Run: headless pygame with SDL's dummy video driver; simulated clock (each Clock.tick advances the game by its frame time, no real sleeping); random seed 0; keys injected as events and as key.get_pressed() state; mouse plan: one left click at the window centre at the start of phase 2, then a move to the lower-right quarter at the start of phase 3.
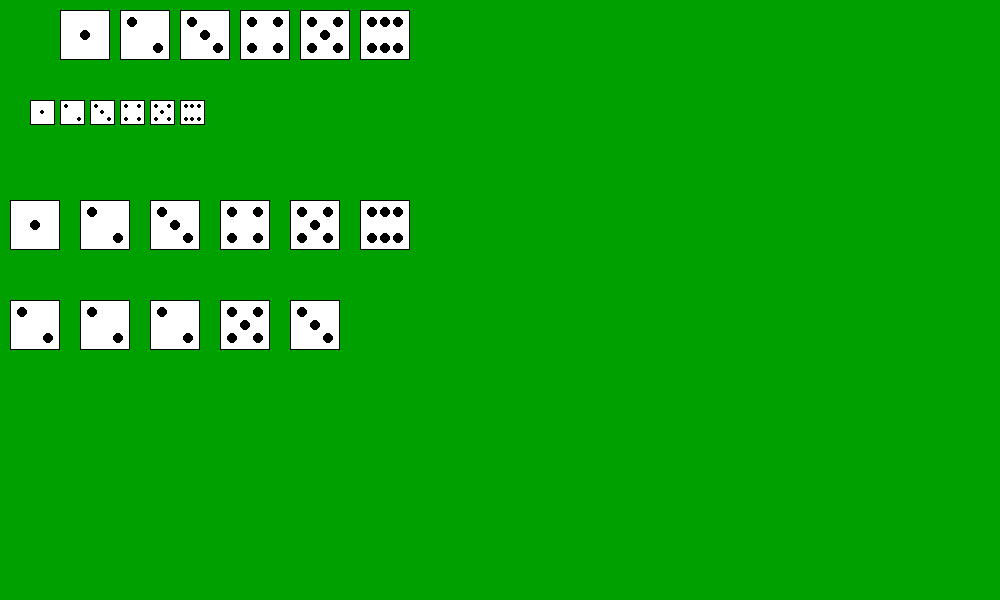
Frame 1 of 4 · flips 1–60 · no input
Frame 2 of 4 · flips 61–180 · clicked the window centre · tapped SPACE, RETURN · held RIGHT (→), D · screen unchanged from frame 1, image omitted
Frame 3 of 4 · flips 181–300 · moved the mouse to the lower-right quarter · held DOWN (↓), S · screen unchanged from frame 2, image omitted
Frame 4 of 4 · flips 301–420 · held LEFT (←), A, UP (↑), W · screen unchanged from frame 3, image omitted

The pygame program that drew these frames:

'''
Created on 8 august 2017

@author: irac1
'''

import pygame
import random
from threading import Timer


class UIObject:
    def __init__(self, size, position, surface):
        self.size = size
        self.position = position
        self.surface = surface

    def isMouseInside(self):
        mx, my = pygame.mouse.get_pos()
        rect = (self.position[0], self.position[1], self.size, self.size)
        if (rect[0] <= mx <= rect[0] + rect[2] and rect[1] <= my <= rect[1] + rect[3]):
            return True
        else:
            return False

    def draw(self):
        raise NotImplementedError()  # pure virtual

    def handleEvent(self, event):
        raise NotImplementedError()  # pure virtual


class DiceUI(UIObject):
    def __init__(self, diceValue, size, position, surface):
        super().__init__(size, position, surface)
        self.diceValue = diceValue
        self.backgroundColor = (255, 255, 255)
        self.backgroundHoverColor = (190, 190, 255)
        self.backgroundSelectedColor = (150, 150, 255)
        self.borderColor = (0, 0, 0)
        self.borderSelectedColor = (0, 0, 0)
        self.dotColor = (0, 0, 0)
        self.selected = False
        self.borderThickness = 1
        self.borderSelectedThickness = 2
        self.dotSize = int(self.size / 10)
        self.topLeftMargin = int(self.size / 4)
        self.center = int(self.size / 2)
        self.bottomRightMargin = self.size - self.topLeftMargin
        self.dotPosition = [
            [
                (self.center, self.center)  # 1
            ],
            [
                (self.topLeftMargin, self.topLeftMargin), (self.bottomRightMargin, self.bottomRightMargin)  # 2
            ],
            [
                (self.topLeftMargin, self.topLeftMargin), (self.center, self.center),
                (self.bottomRightMargin, self.bottomRightMargin)  # 3
            ],
            [
                (self.topLeftMargin, self.topLeftMargin), (self.bottomRightMargin, self.bottomRightMargin),
                (self.topLeftMargin, self.bottomRightMargin), (self.bottomRightMargin, self.topLeftMargin)  # 4
            ],
            [
                (self.topLeftMargin, self.topLeftMargin), (self.bottomRightMargin, self.bottomRightMargin),
                (self.center, self.center),
                (self.topLeftMargin, self.bottomRightMargin), (self.bottomRightMargin, self.topLeftMargin)  # 5
            ],
            [
                (self.topLeftMargin, self.topLeftMargin), (self.bottomRightMargin, self.bottomRightMargin),
                (self.topLeftMargin, self.bottomRightMargin), (self.bottomRightMargin, self.topLeftMargin),
                (self.center, self.topLeftMargin), (self.center, self.bottomRightMargin)  # 6
            ]
        ]

    def select(self):
        self.selected = True

    def unselect(self):
        self.selected = False

    def toggleSelect(self):
        self.selected = not self.selected

    def handleEvent(self, event):
        if (event.type == pygame.MOUSEBUTTONUP and event.button == 1):
            if (self.isMouseInside()):
                self.toggleSelect()

    def draw(self):
        rect = (self.position[0], self.position[1], self.size, self.size)
        if (self.isMouseInside()):
            pygame.draw.rect(self.surface, self.backgroundHoverColor, pygame.Rect(rect))
        elif (self.selected):
            pygame.draw.rect(self.surface, self.backgroundSelectedColor, pygame.Rect(rect))
        else:
            pygame.draw.rect(self.surface, self.backgroundColor, pygame.Rect(rect))
        if (self.selected):
            pygame.draw.rect(self.surface, self.borderSelectedColor,
                             pygame.Rect(rect), self.borderSelectedThickness)
        else:
            pygame.draw.rect(self.surface, self.borderColor,
                             pygame.Rect(rect), self.borderThickness)
        for dot in self.dotPosition[self.diceValue - 1]:
            pygame.draw.circle(self.surface, self.dotColor, (
                self.position[0] + dot[0],
                self.position[1] + dot[1]),
                self.dotSize)


class DiceRollUI(UIObject):
    def __init__(self, diceRoll, size, position, gap, surface):
        super().__init__(size, position, surface)
        self.diceDraw = []
        self.diceRoll = diceRoll
        self.gap = gap
        for n in range(0, len(diceRoll)):
            self.diceDraw.append(
                DiceUI(diceRoll[n], size, (position[0] + n * (size + gap), position[1]), surface))

    def __updateThrowAnimation(self):
        for n in range(0, len(self.diceRoll)):
            dice = DiceUI(random.randint(1, 6), self.size,
                          (self.position[0] + n * (self.size + self.gap), self.position[1]), self.surface)
            dice.draw(self.surface)

    def draw(self, throwTime=0):
        # throwTime in seconds
        if(throwTime == 0):
            # no throw animation
            for dice in self.diceDraw:
                dice.draw()
        else:
            # throw animation
            # FIXME: RuntimeError: can't start new thread
            t = Timer(throwTime, self.__updateThrowAnimation)
            t.start()

    def handleEvent(self, event):
        if (event.type == pygame.MOUSEBUTTONUP and event.button == 1):
            for dice in self.diceDraw:
                if (dice.isMouseInside()):
                    dice.toggleSelect()


pygame.init()
screen = pygame.display.set_mode((1000, 600))
clock = pygame.time.Clock()

# Create The Backgound
background = pygame.Surface(screen.get_size())
background = background.convert()
background.fill((0, 160, 0))

random.seed()
UIObjects = []

for n in range(1, 7):
    dice = DiceUI(n, 50, (n * 60, 10), screen)
    UIObjects.append(dice)

for n in range(1, 7):
    dice = DiceUI(n, 25, (n * 30, 100), screen)
    UIObjects.append(dice)

diceRoll = [1, 2, 3, 4, 5, 6]
diceRollDraw = DiceRollUI(diceRoll, 50, (10, 200), 20, screen)
UIObjects.append(diceRollDraw)

diceRoll = [2, 2, 2, 5, 3]
diceRollDraw = DiceRollUI(diceRoll, 50, (10, 300), 20, screen)
UIObjects.append(diceRollDraw)

done = False
while (not done):
    pygame.display.set_caption(" FPS : {:.4}".format(clock.get_fps()))
    event = pygame.event.poll()

    if (event.type == pygame.QUIT):
        done = True
    if (event.type == pygame.KEYDOWN and event.key == pygame.K_ESCAPE):
        done = True

    screen.blit(background, (0, 0))

    for UIObject in UIObjects:
        UIObject.handleEvent(event)
        UIObject.draw()

    pygame.display.flip()
    clock.tick(120)
